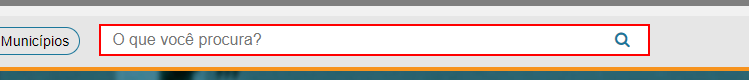
Task: Robotic Enterprise Framework de extração de dados de cidades do sul de Minas Gerais.
Workflow: ExtractDataIBGE

Step 1: type [row.Item(0).ToString] into the text box

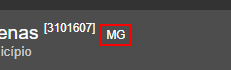
Step 2: click on the element

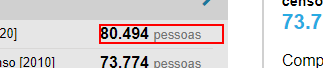
Step 3: get-text from the element

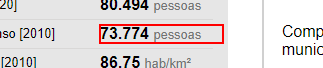
Step 4: get-text from the element

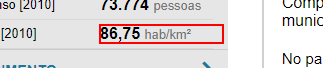
Step 5: get-text from the element

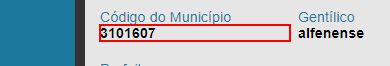
Step 6: get-text from the paragraph

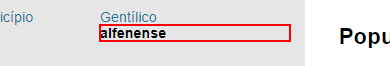
Step 7: get-text from the paragraph

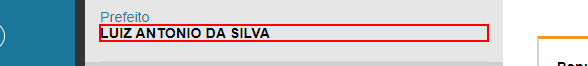
Step 8: get-text from the paragraph